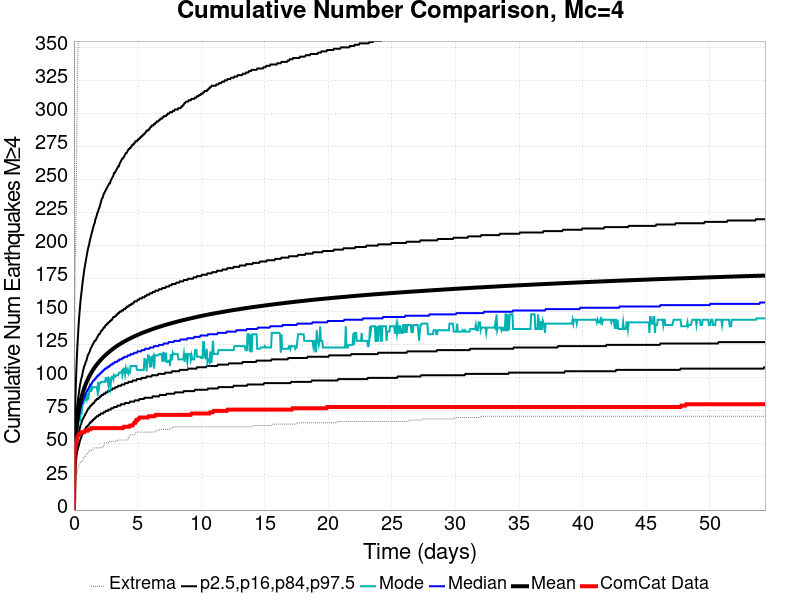

Values plotted in this chart, from the file beside it:
Time (days), ComCat Data, Simulation Mean, Simulation Median, Simulation Mode, Simulation Minimum, Simulation Maximum, 2.5 %-ile, 16 %-ile, 84 %-ile, 97.5 %-ile
0.0, 0.0, 0.0, 0.0, 0.0, 0.0, 0.0, 0.0, 0.0, 0.0, 0.0
0.0544, 44.0, 36.48, 35.0, 34.0, 11.0, 130.0, 23.0, 29.0, 43.0, 57.0
0.1088, 47.0, 49.29, 47.0, 45.0, 19.0, 192.0, 32.0, 39.0, 58.0, 82.0
0.1632, 51.0, 57.41, 55.0, 53.0, 26.0, 217.0, 38.0, 45.0, 67.0, 99.0
0.2176, 52.0, 63.42, 60.0, 56.0, 27.0, 275.0, 42.0, 50.0, 74.0, 113.0
0.272, 55.0, 68.18, 64.0, 61.0, 29.0, 324.0, 45.0, 53.0, 80.0, 124.0
0.3264, 56.0, 72.12, 68.0, 64.0, 32.0, 355.0, 47.0, 56.0, 84.0, 133.0
0.3808, 57.0, 75.51, 71.0, 70.0, 34.0, 380.0, 49.0, 59.0, 88.0, 142.0
0.4352, 58.0, 78.43, 73.0, 72.0, 35.0, 400.0, 51.0, 61.0, 92.0, 149.0
0.4896, 58.0, 81.02, 76.0, 69.0, 36.0, 419.0, 53.0, 63.0, 95.0, 155.0
0.544, 58.0, 83.36, 78.0, 73.0, 36.0, 428.0, 54.0, 65.0, 98.0, 161.0
0.5984, 59.0, 85.5, 80.0, 81.0, 37.0, 439.0, 56.0, 66.0, 100.0, 165.0
0.6528, 59.0, 87.44, 81.0, 77.0, 37.0, 452.0, 57.0, 68.0, 102.0, 170.0
0.7072, 59.0, 89.22, 83.0, 81.0, 37.0, 460.0, 58.0, 69.0, 105.0, 174.0
0.7616, 59.0, 90.88, 84.0, 81.0, 40.0, 474.0, 59.0, 70.0, 107.0, 178.0
0.816, 59.0, 92.41, 85.0, 83.0, 40.0, 478.0, 60.0, 71.0, 109.0, 182.0
0.8704, 60.0, 93.84, 87.0, 83.0, 40.0, 485.0, 61.0, 72.0, 110.0, 185.0
0.9248, 60.0, 95.19, 88.0, 85.0, 41.0, 487.0, 62.0, 73.0, 112.0, 188.0
0.9792, 60.0, 96.48, 89.0, 88.0, 42.0, 491.0, 63.0, 74.0, 113.0, 191.0
1.034, 60.0, 97.67, 90.0, 84.0, 43.0, 496.0, 63.0, 75.0, 115.0, 194.0
1.088, 60.0, 98.83, 91.0, 86.0, 43.0, 505.0, 64.0, 76.0, 117.0, 197.0
1.142, 61.0, 99.93, 92.0, 85.0, 43.0, 508.0, 64.0, 77.0, 118.0, 199.0
1.197, 61.0, 101, 93.0, 89.0, 45.0, 509.0, 65.0, 77.0, 119.0, 201.0
1.251, 61.0, 102, 94.0, 93.0, 45.0, 511.0, 66.0, 78.0, 120.0, 204.0
1.306, 61.0, 102.9, 95.0, 90.0, 45.0, 517.0, 66.0, 79.0, 122.0, 206.0
1.36, 62.0, 103.8, 95.0, 90.0, 45.0, 522.0, 67.0, 79.0, 123.0, 208.0
1.414, 62.0, 104.7, 96.0, 93.0, 45.0, 526.0, 67.0, 80.0, 124.0, 210.0
1.469, 62.0, 105.6, 97.0, 92.0, 45.0, 531.0, 68.0, 80.0, 125.0, 212.0
1.523, 62.0, 106.4, 98.0, 93.0, 46.0, 534.0, 68.0, 81.0, 126.0, 214.0
1.578, 62.0, 107.2, 98.0, 93.0, 47.0, 537.0, 69.0, 81.0, 127.0, 216.0
1.632, 62.0, 107.9, 99.0, 93.0, 47.0, 537.0, 69.0, 82.0, 128.0, 217.0
1.686, 62.0, 108.7, 99.0, 93.0, 47.0, 540.0, 70.0, 83.0, 128.0, 220.0
1.741, 62.0, 109.4, 100.0, 93.0, 47.0, 541.0, 70.0, 83.0, 129.0, 221.0
1.795, 62.0, 110, 101.0, 93.0, 47.0, 547.0, 71.0, 84.0, 130.0, 223.0
1.85, 62.0, 110.7, 101.0, 90.0, 47.0, 549.0, 71.0, 84.0, 131.0, 225.0
1.904, 62.0, 111.3, 102.0, 97.0, 47.0, 553.0, 71.0, 84.0, 132.0, 226.0
1.958, 62.0, 112, 102.0, 92.0, 47.0, 560.0, 72.0, 85.0, 133.0, 228.0
2.013, 62.0, 112.6, 103.0, 96.0, 47.0, 562.0, 72.0, 85.0, 133.0, 229.0
2.067, 62.0, 113.2, 103.0, 96.0, 47.0, 567.0, 72.0, 86.0, 134.0, 231.0
2.122, 62.0, 113.8, 104.0, 97.0, 47.0, 572.0, 73.0, 86.0, 135.0, 233.0
2.176, 62.0, 114.3, 104.0, 97.0, 47.0, 573.0, 73.0, 87.0, 136.0, 235.0
2.23, 62.0, 114.9, 105.0, 97.0, 48.0, 574.0, 73.0, 87.0, 136.0, 236.0
2.285, 62.0, 115.4, 105.0, 97.0, 48.0, 577.0, 73.0, 87.0, 137.0, 237.0
2.339, 62.0, 115.9, 106.0, 97.0, 48.0, 580.0, 74.0, 88.0, 138.0, 239.0
2.394, 62.0, 116.4, 106.0, 97.0, 50.0, 582.0, 74.0, 88.0, 138.0, 240.0
2.448, 62.0, 116.9, 107.0, 97.0, 51.0, 583.0, 74.0, 88.0, 139.0, 241.0
2.502, 62.0, 117.4, 107.0, 100.0, 51.0, 583.0, 75.0, 89.0, 140.0, 242.0
2.557, 62.0, 117.9, 107.0, 100.0, 51.0, 583.0, 75.0, 89.0, 140.0, 243.0
2.611, 62.0, 118.4, 108.0, 98.0, 51.0, 584.0, 75.0, 89.0, 141.0, 244.0
2.666, 62.0, 118.8, 108.0, 99.0, 51.0, 585.0, 75.0, 90.0, 141.0, 245.0
2.72, 62.0, 119.3, 108.0, 94.0, 51.0, 587.0, 76.0, 90.0, 142.0, 246.0
2.774, 62.0, 119.7, 109.0, 99.0, 51.0, 587.0, 76.0, 90.0, 142.0, 247.0
2.829, 62.0, 120.2, 109.0, 98.0, 52.0, 590.0, 76.0, 90.0, 143.0, 247.0
2.883, 62.0, 120.6, 110.0, 94.0, 52.0, 590.0, 76.0, 91.0, 143.0, 249.0
2.938, 62.0, 121, 110.0, 100.0, 52.0, 591.0, 77.0, 91.0, 144.0, 250.0
2.992, 62.0, 121.4, 110.0, 101.0, 52.0, 594.0, 77.0, 91.0, 144.0, 251.0
3.046, 62.0, 121.8, 111.0, 101.0, 52.0, 597.0, 77.0, 92.0, 145.0, 252.0
3.101, 62.0, 122.2, 111.0, 99.0, 52.0, 599.0, 77.0, 92.0, 146.0, 253.0
3.155, 62.0, 122.6, 111.0, 102.0, 52.0, 601.0, 78.0, 92.0, 146.0, 255.0
3.21, 62.0, 123, 112.0, 101.0, 52.0, 602.0, 78.0, 92.0, 146.0, 255.0
... 940 more rows
